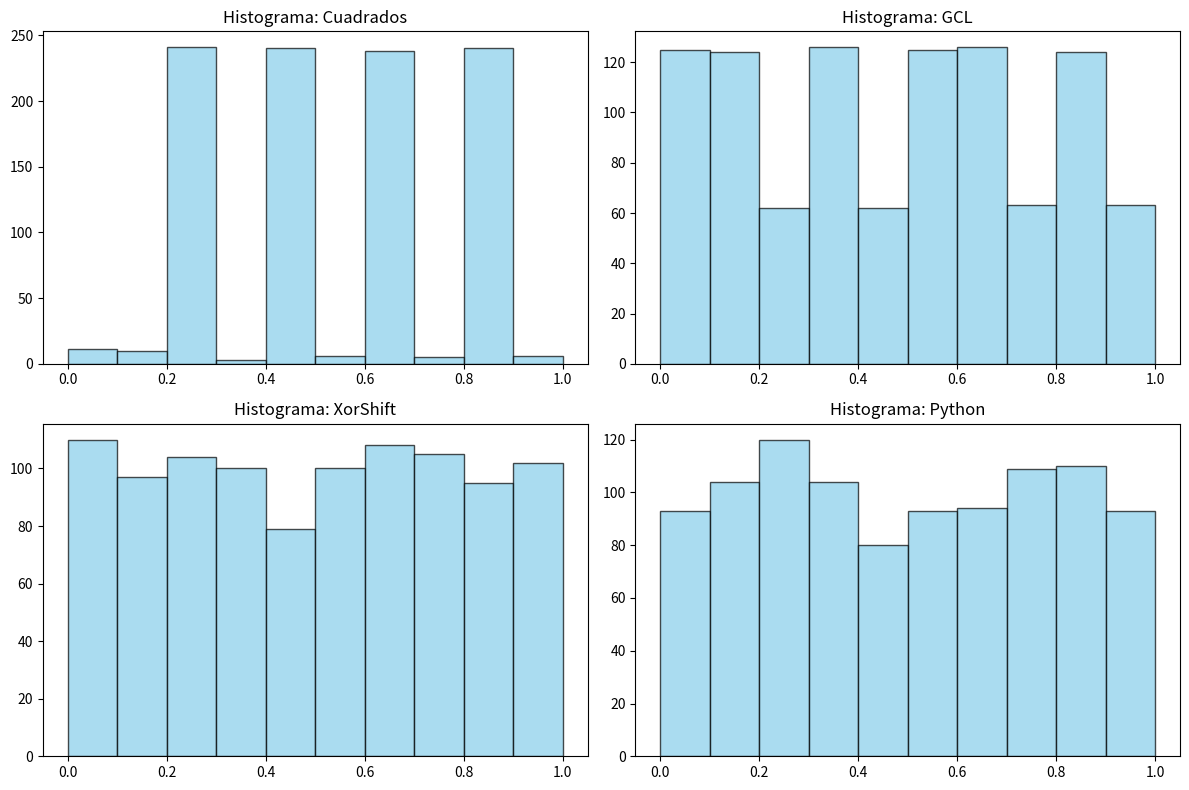

The script that saved this image:

import numpy as np
import matplotlib.pyplot as plt
import pandas as pd
import random

# ---------- Generador 1: Cuadrados Medios ----------
def cuadrados_medios(seed, n, digits=4):
    results = []
    current = seed
    for _ in range(n):
        squared = str(current**2).zfill(2*digits)
        mid = len(squared) // 2
        next_val = int(squared[mid - digits//2: mid + digits//2])
        results.append(next_val / (10**digits))
        current = next_val
    return results

# ---------- Generador 2: Generador Congruencial Lineal (GCL) ----------
def gcl(seed, a, c, m, n):
    values = []
    x = seed
    for _ in range(n):
        x = (a * x + c) % m
        values.append(x / m)
    return values

# ---------- Generador 3: XorShift ----------
def xorshift(seed, n):
    results = []
    x = seed
    for _ in range(n):
        x ^= (x << 13) & 0xFFFFFFFF
        x ^= (x >> 17)
        x ^= (x << 5) & 0xFFFFFFFF
        results.append((x & 0xFFFFFFFF) / 0xFFFFFFFF)
    return results

# ---------- Pruebas ----------
def test_frecuencia(valores, bins=10):
    counts, _ = np.histogram(valores, bins=bins, range=(0.0, 1.0))
    esperado = len(valores) / bins
    chi2 = sum((o - esperado) ** 2 / esperado for o in counts)
    return chi2, counts

def test_autocorrelacion(valores, lag=1):
    n = len(valores)
    mean = np.mean(valores)
    num = sum((valores[i] - mean)*(valores[i + lag] - mean) for i in range(n - lag))
    den = sum((valores[i] - mean)**2 for i in range(n))
    return num / den if den != 0 else 0

def test_corridas(valores):
    runs = 1
    for i in range(1, len(valores)):
        if (valores[i] > valores[i - 1]) != (valores[i - 1] > valores[i - 2] if i > 1 else True):
            runs += 1
    return runs

def test_media(valores):
    mean = np.mean(valores)
    return mean

# ---------- Ejecutar y mostrar resultados ----------
n = 1000
seed = 5731

cuadrados_vals = cuadrados_medios(seed, n)
gcl_vals = gcl(seed=7, a=5, c=3, m=16, n=n)
xorshift_vals = xorshift(seed=123456789, n=n)
python_vals = [random.random() for _ in range(n)]

# Guardar resultados en DataFrame
df = pd.DataFrame({
    "Cuadrados": cuadrados_vals,
    "GCL": gcl_vals,
    "XorShift": xorshift_vals,
    "Python": python_vals
})

# Pruebas y análisis
tests = {}
for name in df.columns:
    vals = df[name]
    tests[name] = {
        "Media": test_media(vals),
        "Autocorrelación": test_autocorrelacion(vals),
        "Corridas": test_corridas(vals),
        "Chi2 (Frecuencia)": test_frecuencia(vals)[0]
    }

resultados_df = pd.DataFrame(tests).T

# ---------- Graficar histogramas ----------
fig, axs = plt.subplots(2, 2, figsize=(12, 8))
for ax, col in zip(axs.flatten(), df.columns):
    ax.hist(df[col], bins=10, range=(0.0, 1.0), alpha=0.7, color="skyblue", edgecolor="black")
    ax.set_title(f"Histograma: {col}")
plt.tight_layout()
plt.show()

print(resultados_df)
